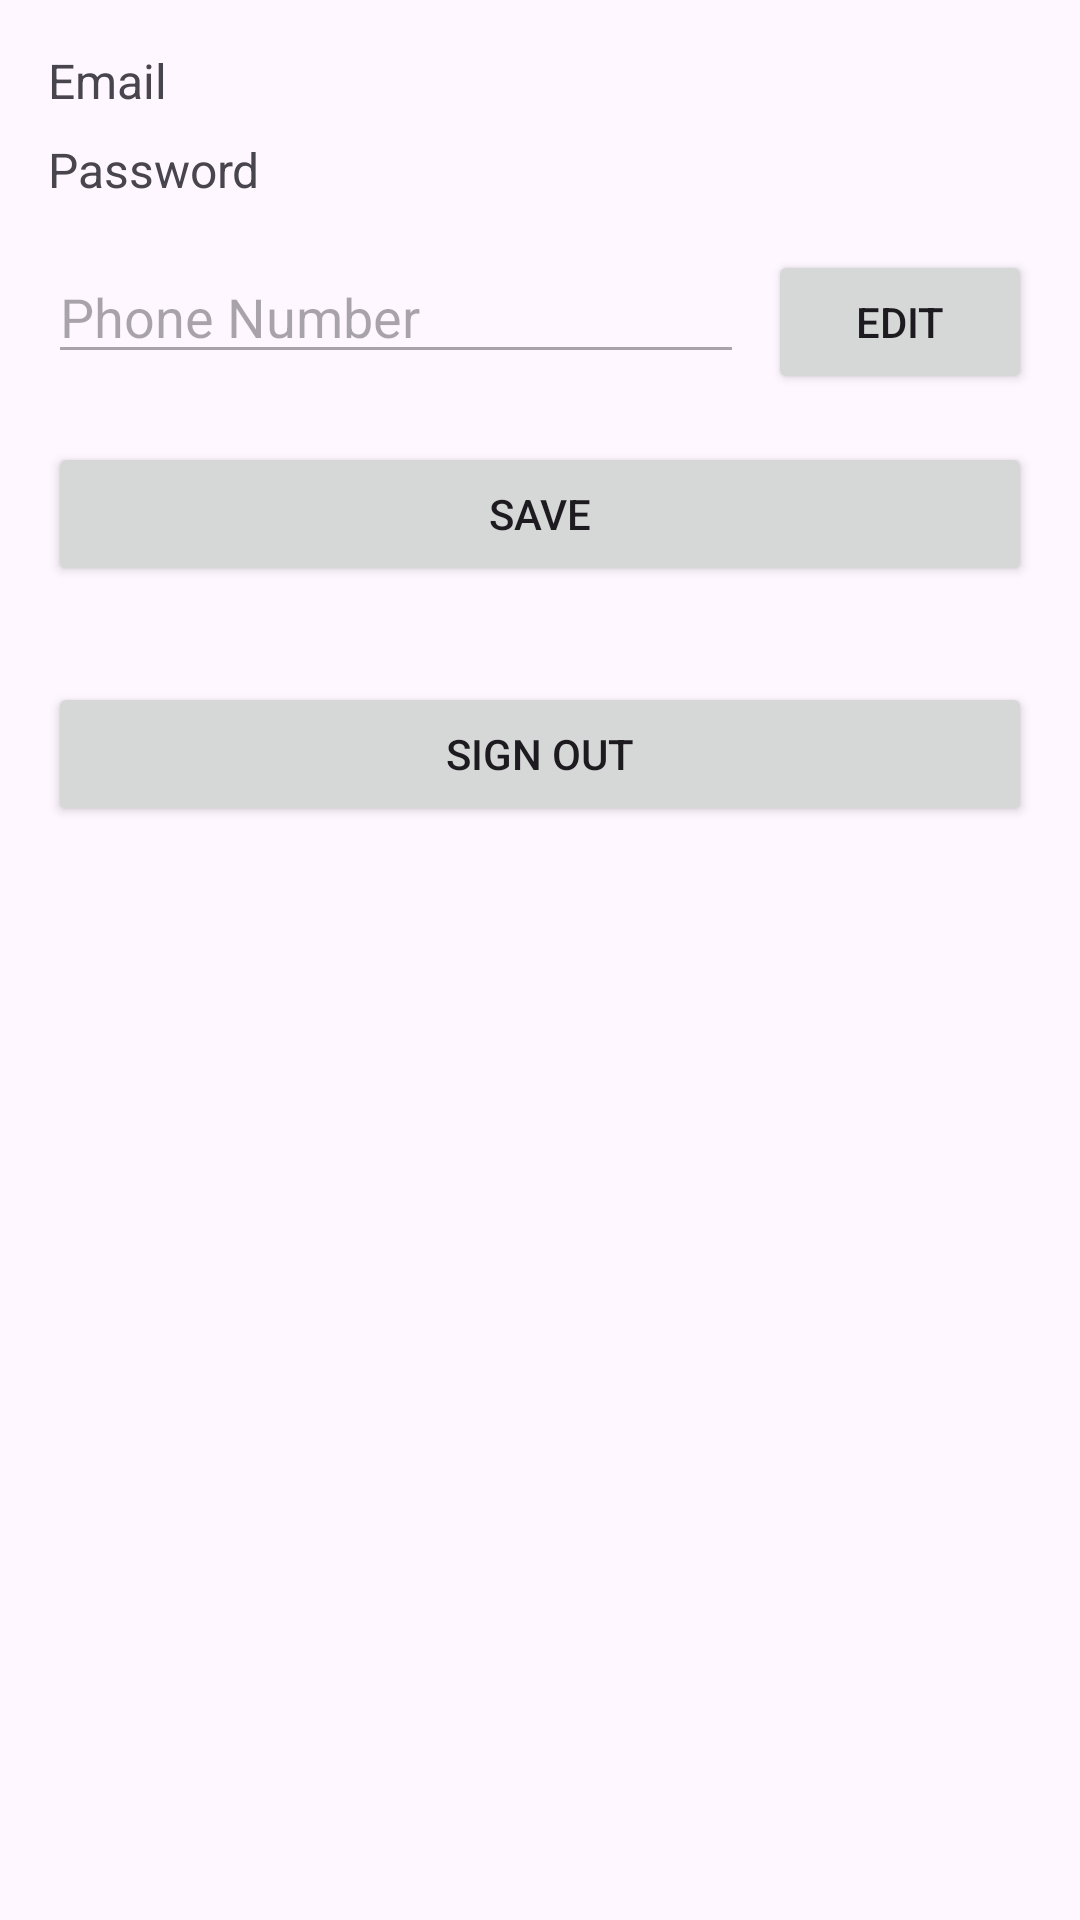

This screen was rendered from an Android layout file. Write that file and the resources it references.
<!-- AndroidManifest.xml: application theme Theme.DisasterManagement2 -->
<!-- res/layout/activity_profile.xml -->
<LinearLayout xmlns:android="http://schemas.android.com/apk/res/android"
    android:orientation="vertical"
    android:layout_width="match_parent"
    android:layout_height="match_parent"
    android:padding="16dp">

    
    <TextView
        android:id="@+id/emailText"
        android:layout_width="wrap_content"
        android:layout_height="wrap_content"
        android:text="Email"
        android:textSize="16sp"/>

    
    <TextView
        android:id="@+id/passwordText"
        android:layout_width="wrap_content"
        android:layout_height="wrap_content"
        android:text="Password"
        android:layout_marginTop="8dp"
        android:textSize="16sp"/>

    
    <LinearLayout
        android:layout_width="match_parent"
        android:layout_height="wrap_content"
        android:layout_marginTop="16dp"
        android:orientation="horizontal">

        <EditText
            android:id="@+id/phoneEdit"
            android:layout_width="0dp"
            android:layout_weight="1"
            android:layout_height="wrap_content"
            android:hint="Phone Number"
            android:inputType="phone"
            android:enabled="false" />

        <Button
            android:id="@+id/editPhoneBtn"
            android:layout_width="wrap_content"
            android:layout_height="wrap_content"
            android:text="Edit"
            android:layout_marginStart="8dp"/>
    </LinearLayout>

    
    <Button
        android:id="@+id/saveBtn"
        android:layout_width="match_parent"
        android:layout_height="wrap_content"
        android:text="Save"
        android:layout_marginTop="16dp"/>

    
    <Button
        android:id="@+id/signOutBtn"
        android:layout_width="match_parent"
        android:layout_height="wrap_content"
        android:text="Sign Out"
        android:layout_marginTop="32dp"/>
</LinearLayout>
<!-- resources referenced by this layout -->
<resources>
  <style name="Theme.DisasterManagement2" parent="Base.Theme.DisasterManagement2" />
  <style name="Base.Theme.DisasterManagement2" parent="Theme.Material3.DayNight.NoActionBar">
          
          
      </style>
</resources>
